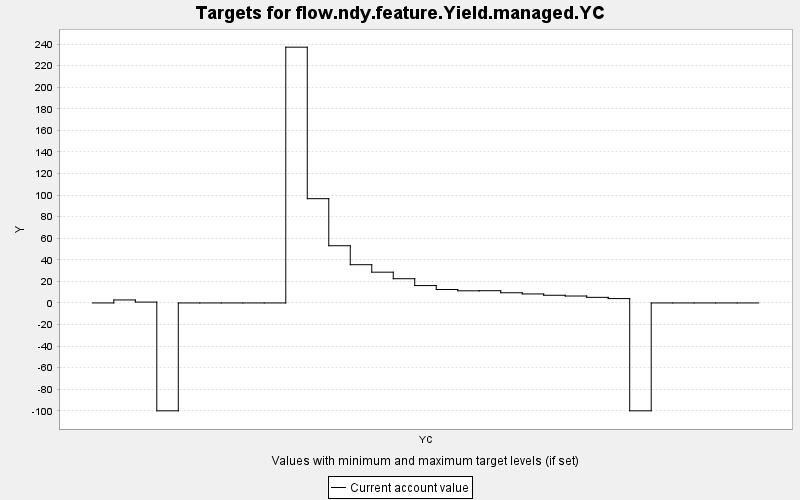

The data file committed next to this chart (first rows):
TARGET, PERIOD, YEAR, PERIODWIDTH, MINIMUM, MAXIMUM, MINWEIGHT, MAXWEIGHT, CURRENT, SUMMARY
flow.ndy.feature.Yield.managed.YC, 0, 0, 10.0, 0.0, 10000, 1.0, 1.0, 0.0, 0.0
flow.ndy.feature.Yield.managed.YC, 1, 10, 10.0, 0.0, 10000, 1.0, 1.0, 2.777, 0.0
flow.ndy.feature.Yield.managed.YC, 2, 20, 10.0, 0.0, 10000, 1.0, 1.0, 0.805, 0.0
flow.ndy.feature.Yield.managed.YC, 3, 30, 10.0, 0.0, 10000, 1.0, 1.0, -100.0, 0.0
flow.ndy.feature.Yield.managed.YC, 4, 40, 10.0, 0.0, 10000, 1.0, 1.0, 0.0, 0.0
flow.ndy.feature.Yield.managed.YC, 5, 50, 10.0, 0.0, 10000, 1.0, 1.0, 0.0, 0.0
flow.ndy.feature.Yield.managed.YC, 6, 60, 10.0, 0.0, 10000, 1.0, 1.0, 0.0, 0.0
flow.ndy.feature.Yield.managed.YC, 7, 70, 10.0, 0.0, 10000, 1.0, 1.0, 0.0, 0.0
flow.ndy.feature.Yield.managed.YC, 8, 80, 10.0, 0.0, 10000, 1.0, 1.0, 0.0, 0.0
flow.ndy.feature.Yield.managed.YC, 9, 90, 10.0, 0.0, 10000, 1.0, 1.0, 237.1, 0.0
flow.ndy.feature.Yield.managed.YC, 10, 100, 10.0, 0.0, 10000, 1.0, 1.0, 96.65, 0.0
flow.ndy.feature.Yield.managed.YC, 11, 110, 10.0, 0.0, 10000, 1.0, 1.0, 53.04, 0.0
flow.ndy.feature.Yield.managed.YC, 12, 120, 10.0, 0.0, 10000, 1.0, 1.0, 35.45, 0.0
flow.ndy.feature.Yield.managed.YC, 13, 130, 10.0, 0.0, 10000, 1.0, 1.0, 28.52, 0.0
flow.ndy.feature.Yield.managed.YC, 14, 140, 10.0, 0.0, 10000, 1.0, 1.0, 22.47, 0.0
flow.ndy.feature.Yield.managed.YC, 15, 150, 10.0, 0.0, 10000, 1.0, 1.0, 16.11, 0.0
flow.ndy.feature.Yield.managed.YC, 16, 160, 10.0, 0.0, 10000, 1.0, 1.0, 12.46, 0.0
flow.ndy.feature.Yield.managed.YC, 17, 170, 10.0, 0.0, 10000, 1.0, 1.0, 11.25, 0.0
flow.ndy.feature.Yield.managed.YC, 18, 180, 10.0, 0.0, 10000, 1.0, 1.0, 11.34, 0.0
flow.ndy.feature.Yield.managed.YC, 19, 190, 10.0, 0.0, 10000, 1.0, 1.0, 9.451, 0.0
flow.ndy.feature.Yield.managed.YC, 20, 200, 10.0, 0.0, 10000, 1.0, 1.0, 8.34, 0.0
flow.ndy.feature.Yield.managed.YC, 21, 210, 10.0, 0.0, 10000, 1.0, 1.0, 7.115, 0.0
flow.ndy.feature.Yield.managed.YC, 22, 220, 10.0, 0.0, 10000, 1.0, 1.0, 6.424, 0.0
flow.ndy.feature.Yield.managed.YC, 23, 230, 10.0, 0.0, 10000, 1.0, 1.0, 5.184, 0.0
flow.ndy.feature.Yield.managed.YC, 24, 240, 10.0, 0.0, 10000, 1.0, 1.0, 4.053, 0.0
flow.ndy.feature.Yield.managed.YC, 25, 250, 10.0, 0.0, 10000, 1.0, 1.0, -100.0, 0.0
flow.ndy.feature.Yield.managed.YC, 26, 260, 10.0, 0.0, 10000, 1.0, 1.0, 0.0, 0.0
flow.ndy.feature.Yield.managed.YC, 27, 270, 10.0, 0.0, 10000, 1.0, 1.0, 0.0, 0.0
flow.ndy.feature.Yield.managed.YC, 28, 280, 10.0, 0.0, 10000, 1.0, 1.0, 0.0, 0.0
flow.ndy.feature.Yield.managed.YC, 29, 290, 10.0, 0.0, 10000, 1.0, 1.0, 0.0, 0.0
flow.ndy.feature.Yield.managed.YC, 30, 300, 10.0, 0.0, 10000, 1.0, 1.0, 0.0, 0.0
